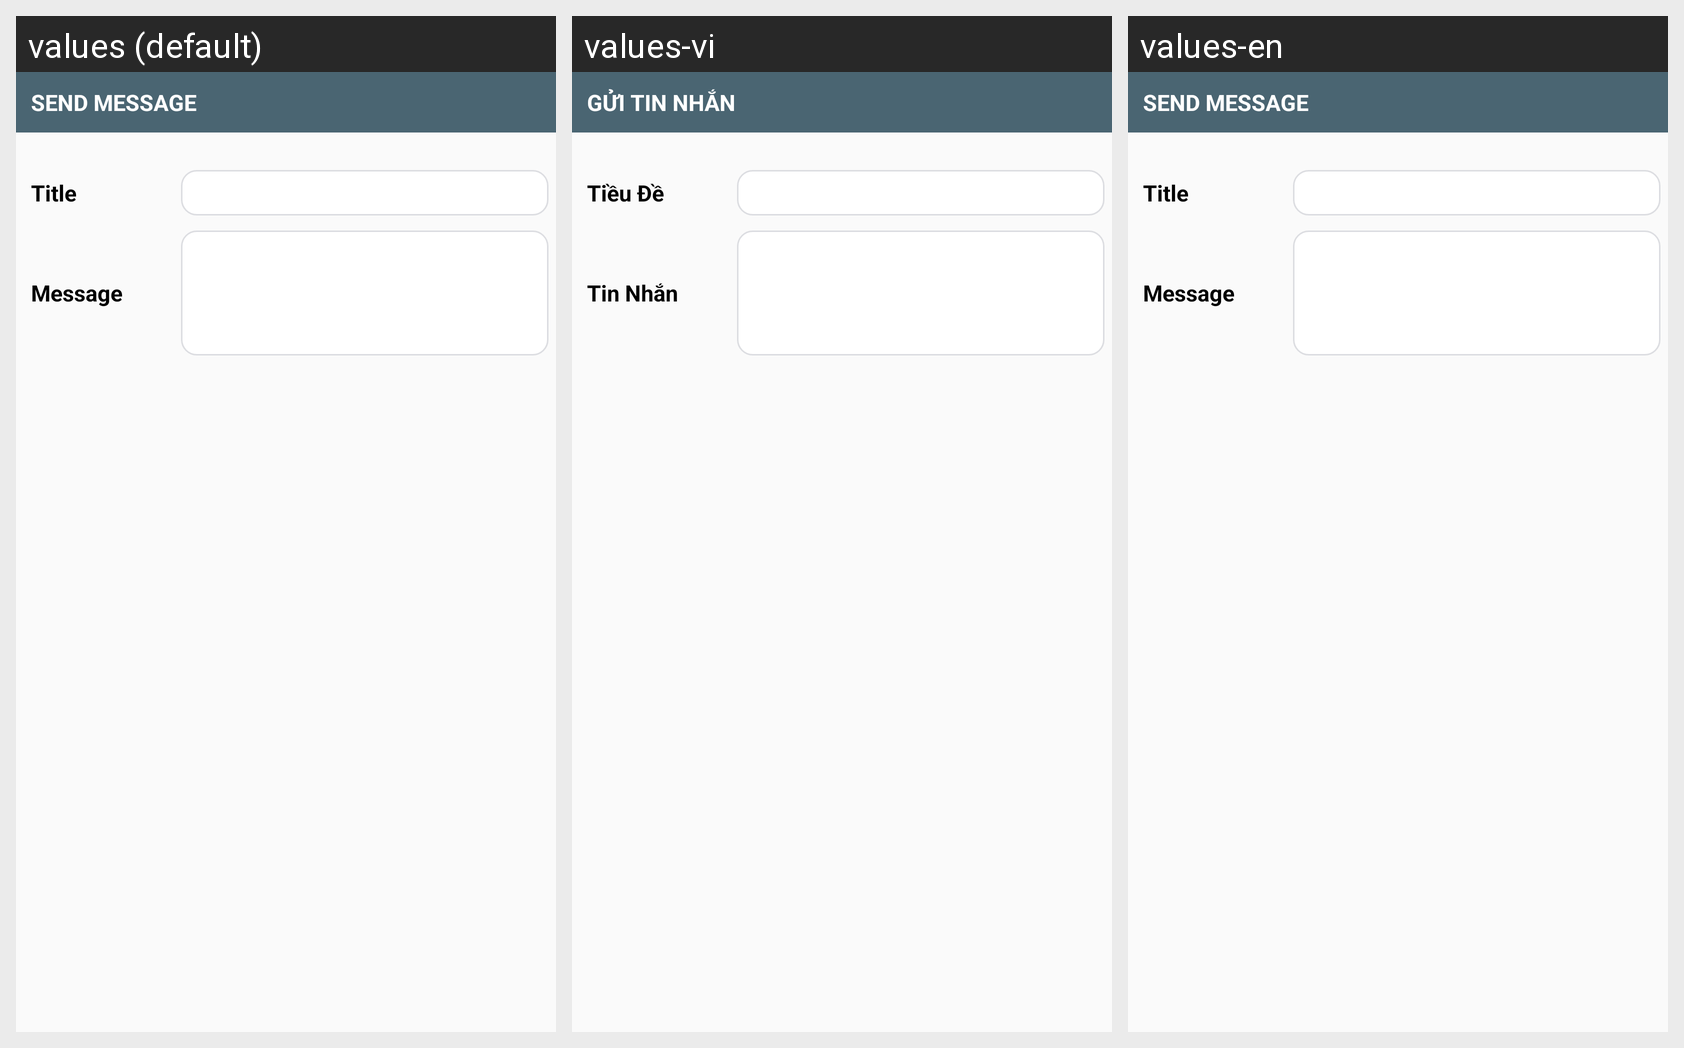

Here is an Android app screen in its default locale and in the app's own translations. Write out the translated-string differences for the strings that appear on this screen.
Android screen res/layout/dialog_send_message.xml rendered under 3 locales, left to right: values (default), values-vi, values-en. Device: Nexus 5 (rendered at 1080×1920; each locale shown at half size, 540×960, under a caption strip naming it); theme Theme.App.Lilac.
Strings drawn on this screen, with the default value and each locale's value (text and hints the layout hard-codes, and strings that could not be matched under every locale, appear in the picture but are not listed):

dialog_action_header1
  values: SEND MESSAGE
  values-vi: Gửi Tin Nhắn
  values-en: SEND MESSAGE

dialog_action_title
  values: Title
  values-vi: Tiều Đề
  values-en: Title

dialog_action_message
  values: Message
  values-vi: Tin Nhắn
  values-en: Message
